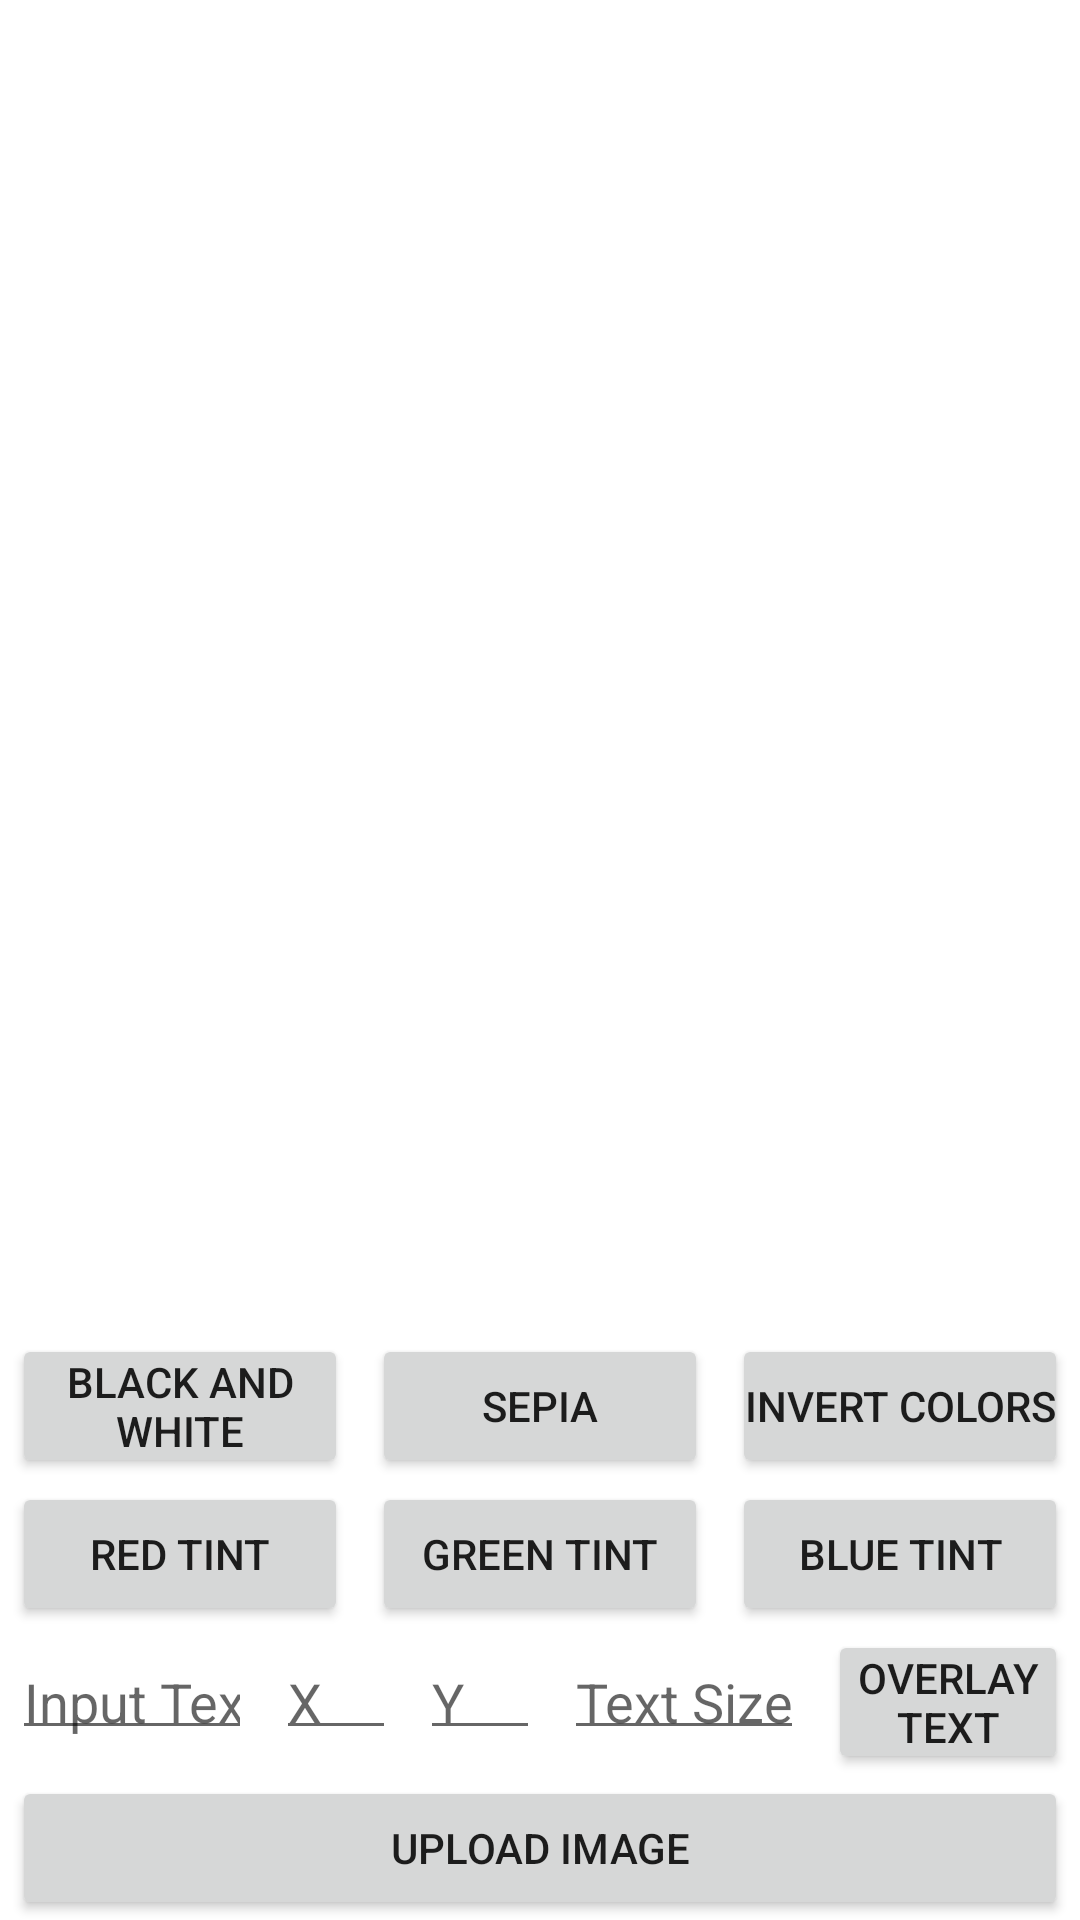

Produce the Android XML layout that renders to this screen, including the resource entries it uses.
<!-- AndroidManifest.xml: application theme Theme.EulerityMobileHackathon -->
<!-- res/layout/activity_edit_image.xml -->
<?xml version="1.0" encoding="utf-8"?>
<LinearLayout
    xmlns:android="http://schemas.android.com/apk/res/android"
    xmlns:tools="http://schemas.android.com/tools"
    android:layout_width="match_parent"
    android:layout_height="match_parent"
    android:orientation="vertical"
    tools:context=".EditImageActivity">

    <ImageView
        android:id="@+id/edit_image_view"
        android:layout_width="match_parent"
        android:layout_height="0dp"
        android:layout_weight="9"
        android:padding="8dp"
        android:adjustViewBounds="true" />

    <LinearLayout
        android:layout_width="match_parent"
        android:layout_height="0dp"
        android:layout_weight="1"
        android:gravity="center_vertical">

        <Button
            android:id="@+id/b_w_btn"
            android:layout_width="0dp"
            android:layout_height="wrap_content"
            android:layout_weight="1"
            android:text="@string/b_w_text"
            android:padding="4dp"
            android:layout_marginHorizontal="4dp"/>

        <Button
            android:id="@+id/sepia_btn"
            android:layout_width="0dp"
            android:layout_weight="1"
            android:layout_height="wrap_content"
            android:text="@string/sepia_text"
            android:padding="4dp"
            android:layout_marginHorizontal="4dp"/>

        <Button
            android:id="@+id/inversion_btn"
            android:layout_width="0dp"
            android:layout_weight="1"
            android:layout_height="wrap_content"
            android:text="@string/inversion_text"
            android:padding="4dp"
            android:layout_marginHorizontal="4dp"/>

    </LinearLayout>

    <LinearLayout
        android:layout_width="match_parent"
        android:layout_height="0dp"
        android:layout_weight="1"
        android:gravity="center_vertical">

        <Button
            android:id="@+id/red_tint_btn"
            android:layout_width="0dp"
            android:layout_height="wrap_content"
            android:layout_weight="1"
            android:text="@string/red_tint_text"
            android:padding="4dp"
            android:layout_marginHorizontal="4dp"/>

        <Button
            android:id="@+id/green_tint_btn"
            android:layout_width="0dp"
            android:layout_weight="1"
            android:layout_height="wrap_content"
            android:text="@string/green_tint_text"
            android:padding="4dp"
            android:layout_marginHorizontal="4dp"/>

        <Button
            android:id="@+id/blue_tint_btn"
            android:layout_width="0dp"
            android:layout_weight="1"
            android:layout_height="wrap_content"
            android:text="@string/blue_tint_text"
            android:padding="4dp"
            android:layout_marginHorizontal="4dp"/>

    </LinearLayout>
    <LinearLayout
        android:layout_width="match_parent"
        android:layout_height="0dp"
        android:layout_weight="1"
        android:gravity="center_vertical">

        <EditText
            android:id="@+id/text_input"
            android:layout_width="0dp"
            android:layout_height="wrap_content"
            android:layout_weight="2"
            android:hint="@string/input_text"
            android:inputType="text"
            android:padding="4dp"
            android:layout_marginHorizontal="4dp" />

        <EditText
            android:id="@+id/x_input"
            android:layout_width="0dp"
            android:layout_height="wrap_content"
            android:layout_weight="1"
            android:hint="@string/x_text"
            android:inputType="number"
            android:padding="4dp"
            android:layout_marginHorizontal="4dp" />

        <EditText
            android:id="@+id/y_input"
            android:layout_width="0dp"
            android:layout_height="wrap_content"
            android:layout_weight="1"
            android:hint="@string/y_text"
            android:inputType="number"
            android:padding="4dp"
            android:layout_marginHorizontal="4dp" />

        <EditText
            android:id="@+id/size_input"
            android:layout_width="0dp"
            android:layout_height="wrap_content"
            android:layout_weight="2"
            android:hint="@string/size_text"
            android:inputType="number"
            android:padding="4dp"
            android:layout_marginHorizontal="4dp" />

        <Button
            android:id="@+id/overlay_text_btn"
            android:layout_width="0dp"
            android:layout_height="wrap_content"
            android:layout_weight="2"
            android:text="@string/overlay_text"
            android:padding="4dp"
            android:layout_marginHorizontal="4dp"/>

    </LinearLayout>

    <Button
        android:id="@+id/upload_btn"
        android:layout_width="match_parent"
        android:layout_height="wrap_content"
        android:text="@string/upload_image_text"
        android:padding="4dp"
        android:layout_marginHorizontal="4dp" />

</LinearLayout>
<!-- resources referenced by this layout -->
<resources>
  <string name="b_w_text">Black and White</string>
  <string name="blue_tint_text">Blue Tint</string>
  <string name="green_tint_text">Green Tint</string>
  <string name="input_text">Input Text</string>
  <string name="inversion_text">Invert Colors</string>
  <string name="overlay_text">Overlay Text</string>
  <string name="red_tint_text">Red Tint</string>
  <string name="sepia_text">Sepia</string>
  <string name="size_text">Text Size</string>
  <string name="upload_image_text">Upload Image</string>
  <string name="x_text">X</string>
  <string name="y_text">Y</string>
  <style name="Theme.EulerityMobileHackathon" parent="Theme.MaterialComponents.DayNight.DarkActionBar">
          
          <item name="colorPrimary">@color/purple_500</item>
          <item name="colorPrimaryVariant">@color/purple_700</item>
          <item name="colorOnPrimary">@color/white</item>
          
          <item name="colorSecondary">@color/teal_200</item>
          <item name="colorSecondaryVariant">@color/teal_700</item>
          <item name="colorOnSecondary">@color/black</item>
          
          <item name="android:statusBarColor" tools:targetApi="l">?attr/colorPrimaryVariant</item>
          
      </style>
  <!-- not gathered from this repository: default colours our renderer supplied (Android Studio template values) -->
  <color name="purple_500">#FF6200EE</color>
  <color name="purple_700">#FF3700B3</color>
  <color name="teal_200">#FF03DAC5</color>
  <color name="teal_700">#FF018786</color>
  <color name="black">#FF000000</color>
  <color name="white">#FFFFFFFF</color>
</resources>
